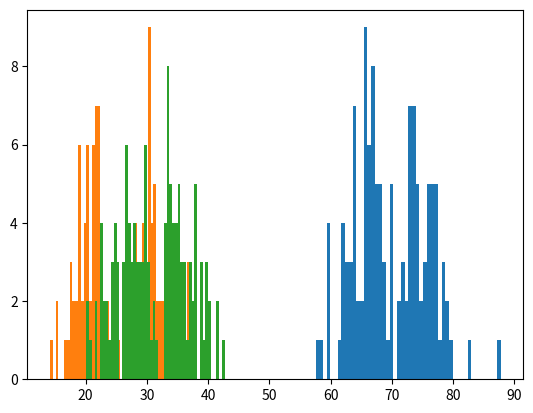

The matplotlib source for this figure:
# -*- coding: utf-8 -*-
"""
Created on Wed Oct  3 15:42:35 2018

@author: marbry
"""

import numpy as np
import matplotlib.pyplot as plt
from mpl_toolkits.mplot3d import Axes3D

n = 5       # number atoms on each axis
a = 0.38    # nm, distance between atoms
N = n ** 3  # number of all atoms
m = 39.948  # mass
T_0 = 100   # Temperature
k = 0.00831 # Boltzman constant
save_to_file = False

def e_kin_ax(T_0):
    lam = np.random.random()
    return -1 / 2 * k * T_0 * np.log(lam)

'''
def momentum_ax(E_kin, m):
    temp = random.random()
    char = 0
    if temp > 0.5:
        char = 1
    else:
        char = -1
    return char * np.sqrt(2 * m * E_kin)
'''


def momentum_ax(T_0, m):
    temp = np.random.randint(0, 2)
    char = 0
    if temp == 1:
        char = 1
    else:
        char = -1
    return char * np.sqrt(2 * m * e_kin_ax(T_0))


# vectors showing edges of cell
b_0 = np.array([a, 0, 0])
b_1 = np.array([a / 2, a * np.sqrt(3) / 2, 0])
b_2 = np.array([a / 2, a * np.sqrt(3) / 2, a * np.sqrt(2) / np.sqrt(3)])

# array of values dla i_0 i_1 i_2 (atoms' indexes)
i = range(n)
i = np.array(i)

# coordinates
r_i = []
for j in range(n):
    for jj in range(n):
        for jjj in range(n):
            x = b_0[0] * (i[j] - (n - 1) / 2) + b_1[0] * (i[jj] - (n - 1) / 2) + b_2[0] * (i[jjj] - (n - 1) / 2)
            y = b_0[1] * (i[j] - (n - 1) / 2) + b_1[1] * (i[jj] - (n - 1) / 2) + b_2[1] * (i[jjj] - (n - 1) / 2)
            z = b_0[2] * (i[j] - (n - 1) / 2) + b_1[2] * (i[jj] - (n - 1) / 2) + b_2[2] * (i[jjj] - (n - 1) / 2)
            r_i.append([x, y, z])
r_i = np.array(r_i)

# energie kinetyczne
E_kin_i = []
for j in range(n):
    for jj in range(n):
        for jjj in range(n):
            E_kin_x = e_kin_ax(T_0)
            E_kin_y = e_kin_ax(T_0)
            E_kin_z = e_kin_ax(T_0)
            E_kin_i.append([E_kin_x, E_kin_y, E_kin_z])
E_kin_i = np.array(E_kin_i)


# momentum
p_i = []
for j in range(N):
    p_x = momentum_ax(T_0, m)
    p_y = momentum_ax(T_0, m)
    p_z = momentum_ax(T_0, m)
    p_i.append([p_x, p_y, p_z])
p_i = np.array(p_i)

# normalize momentum
P = np.array([np.sum(p_i[:, 0]), np.sum(p_i[:, 1]), np.sum(p_i[:, 2])])

p_i[:] = p_i[:] - P

#print(p_i)

if save_to_file:
    delimiter = " "
    f = open("data.txt","w+")
    for j in range(N):
        f.write(str(r_i[j][0])+delimiter)
        f.write(str(r_i[j][1])+delimiter)
        f.write(str(r_i[j][2])+delimiter)
        f.write("\n")

    f.close()


fig = plt.figure()
#ax = Axes3D(fig)
#ax.scatter3D(r_i[:, 0], r_i[:, 1], r_i[:, 2])
#ax.scatter3D(E_kin_i[:,0], E_kin_i[:,1], E_kin_i[:,2])
#ax.scatter3D(p_i[:,0], p_i[:,1], p_i[:,2])
#ax.set_ylim3d(ax.get_xlim3d())
#ax.set_zlim3d(ax.get_xlim3d())
plt.hist(np.abs(p_i[:, 0]), 50)
plt.hist(np.abs(p_i[:, 1]), 50)
plt.hist(np.abs(p_i[:, 2]), 50)
plt.show()
